The GitHub repository niklasxiao/DataLabTrash contains a labelled image folder "dataset-augmented" with 7 categories: biological waste, cardboard, glass, metal, paper, plastic, trash. Examples follow, each with its label.

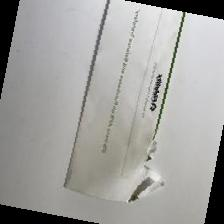
Label: paper

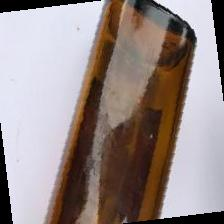
Label: glass

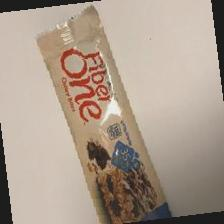
Label: trash

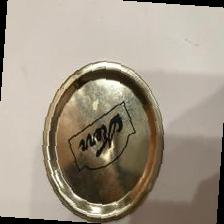
Label: metal

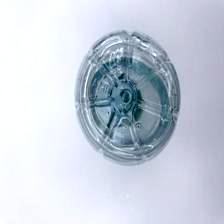
Label: plastic

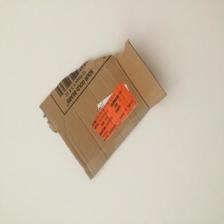
Label: cardboard
